Run: headless pygame with SDL's dummy video driver; simulated clock (each Clock.tick advances the game by its frame time, no real sleeping); random seed 0; keys injected as events and as key.get_pressed() state; mouse plan: one left click at the window centre at the start of phase 2, then a move to the lower-right quarter at the start of phase 3; restart key R tapped at the start of phases 3 and 4.
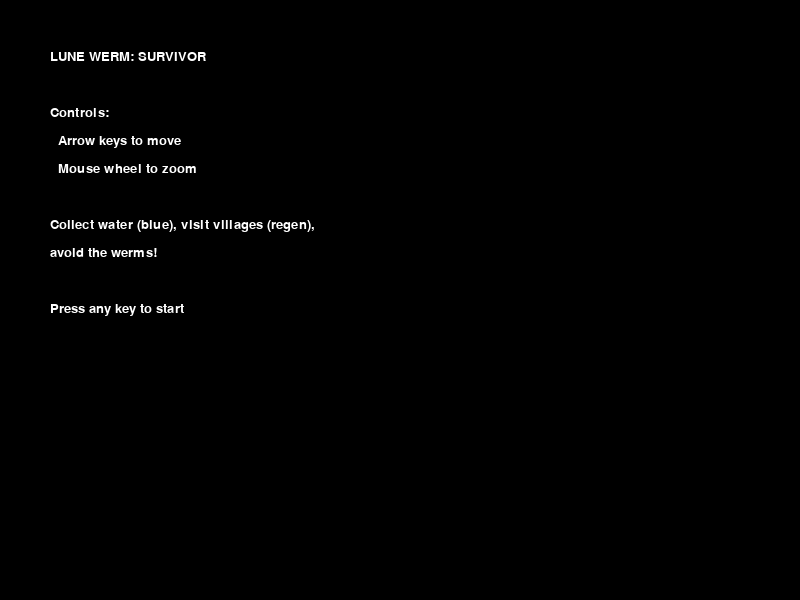
Frame 1 of 4 · flips 1–60 · no input
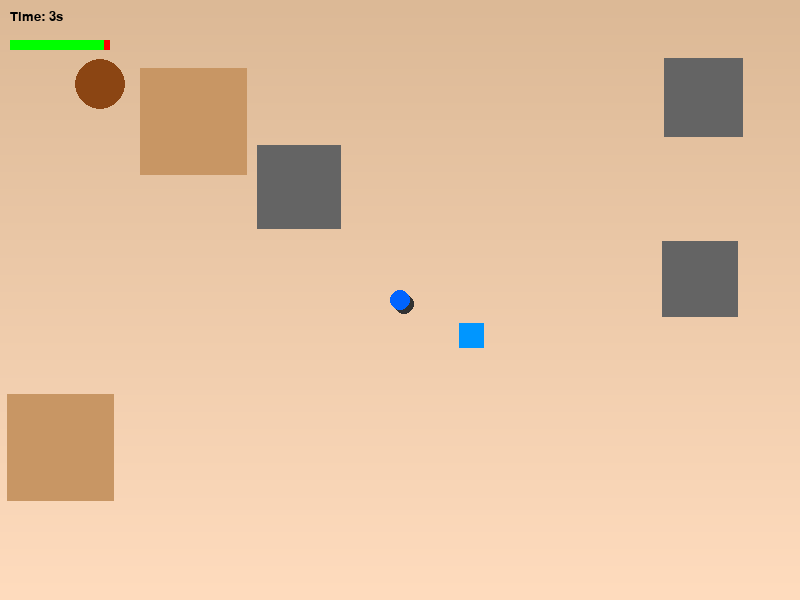
Frame 2 of 4 · flips 61–180 · clicked the window centre · tapped SPACE, RETURN · held RIGHT (→), D
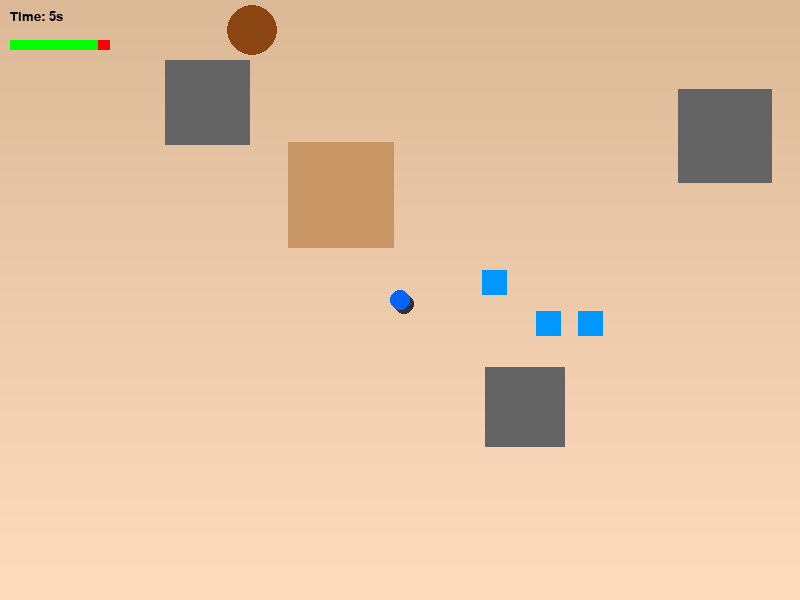
Frame 3 of 4 · flips 181–300 · moved the mouse to the lower-right quarter · tapped R · held DOWN (↓), S
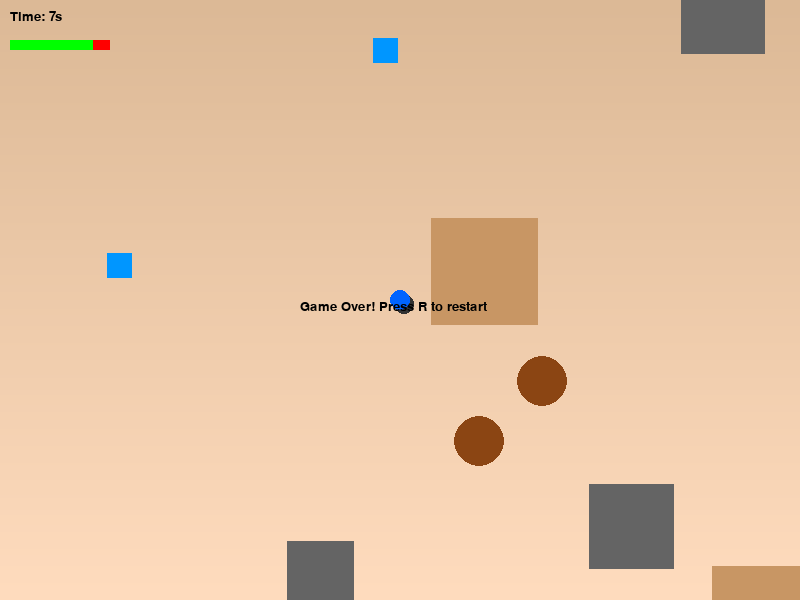
Frame 4 of 4 · flips 301–420 · tapped R · held LEFT (←), A, UP (↑), W

The pygame program that drew these frames:

import pygame
import random
from pygame.math import Vector2

# --- CONFIG ---
class Config:
    # Screen & world
    WIDTH, HEIGHT        = 800, 600
    WORLD_WIDTH, WORLD_HEIGHT = 2000, 1500
    MIN_ZOOM, MAX_ZOOM, ZOOM_STEP = 0.5, 2.0, 0.1

    # Player
    PLAYER_RADIUS        = 10
    PLAYER_SPEED         = 5
    STAMINA_MAX          = 100.0
    STAMINA_DECAY        = 0.05
    STAMINA_WATER        = 30.0
    STAMINA_REGEN        = 0.1

    # Werm
    WERM_RADIUS          = 25
    WERM_MAX_SPEED       = 4.0
    WERM_ACCEL           = 0.3
    WERM_MIN_DIST        = 300
    WERM_INACTIVE_FRAMES = 60

    # Environment objects
    NUM_ROCKS, ROCK_RANGE       = 20, (60, 100)
    NUM_WATERS, WATER_SIZE      = 10, 25
    NUM_VILLAGES, VILLAGE_RANGE = 5,  (100, 150)

# --- COLORS ---
class Palette:
    TOP_SAND     = (220,185,150)
    BOTTOM_SAND  = (255,220,190)
    ROCK         = (100,100,100)
    WATER        = (0,150,255)
    VILLAGE      = (200,150,100)
    PLAYER       = (0,100,255)
    WERM         = (139,69,19)
    TEXT         = (0,0,0)
    SHADOW       = (50,50,50)

# --- UTILITIES ---
def clamp(v, lo, hi): return max(lo, min(v, hi))

def lerp(a, b, t):
    return tuple(int(a[i] + (b[i] - a[i]) * t) for i in range(3))

def world_to_screen(pos, cam, zoom):
    return ((pos.x - cam.x) * zoom + Config.WIDTH/2,
            (pos.y - cam.y) * zoom + Config.HEIGHT/2)

def cast_sensor(pos, direction, length, obstacles):
    step = 5
    max_steps = int(length/step)
    for i in range(1, max_steps+1):
        p = pos + direction * step * i
        for o in obstacles:
            center = Vector2(o.x + o.w/2, o.y + o.h/2)
            if p.distance_to(center) < max(o.w, o.h)/2:
                return i / max_steps
    return 1.0

# --- WERM ENTITY ---
class Werm:
    def __init__(self):
        self.pos     = Vector2(-9999, -9999)
        self.vel     = Vector2()
        self.active  = False
        self.visible = False
        self.timer   = 0

    def steer(self, target, obstacles):
        desired = (target - self.pos).normalize()
        self.vel += desired * Config.WERM_ACCEL

        forward = self.vel.normalize() if self.vel.length() else desired
        clears  = []
        for angle in (0, 30, -30):
            clears.append(
                cast_sensor(self.pos, forward.rotate(angle), 200, obstacles)
            )

        for clr, angle in zip(clears, (0,30,-30)):
            if clr < 1:
                perp = forward.rotate(angle + 90)
                self.vel += perp * (1-clr) * 1.5

        if self.vel.length() > Config.WERM_MAX_SPEED:
            self.vel.scale_to_length(Config.WERM_MAX_SPEED)

    def update(self, player, obstacles, moved):
        if moved:
            if not self.active:
                self.pos     = self._spawn_away(player)
                self.active  = self.visible = True
                self.timer   = 0
            else:
                self.timer = 0
        else:
            self.timer += 1
            if self.timer > Config.WERM_INACTIVE_FRAMES:
                self.active = self.visible = False

        if self.active and self.visible:
            self.steer(player, obstacles)
            self.pos += self.vel

            # keep in bounds
            r = Config.WERM_RADIUS
            self.pos.x = clamp(self.pos.x, r, Config.WORLD_WIDTH - r)
            self.pos.y = clamp(self.pos.y, r, Config.WORLD_HEIGHT - r)

            # collision with player
            if self.pos.distance_to(player) < (r + Config.PLAYER_RADIUS):
                return True
        return False

    def _spawn_away(self, player):
        for _ in range(50):
            off = Vector2(random.uniform(-600,600),
                          random.uniform(-600,600))
            p   = player + off
            r   = Config.WERM_RADIUS
            p.x = clamp(p.x, r, Config.WORLD_WIDTH  - r)
            p.y = clamp(p.y, r, Config.WORLD_HEIGHT - r)
            if p.distance_to(player) >= Config.WERM_MIN_DIST:
                return p
        return player

# --- MAIN GAME ---
class Game:
    def __init__(self):
        pygame.init()
        self.screen = pygame.display.set_mode((Config.WIDTH, Config.HEIGHT))
        pygame.display.set_caption("Lune Werm Survivor")
        self.clock  = pygame.time.Clock()
        self.font   = pygame.font.SysFont(None, 20)

        self.player  = Vector2(Config.WORLD_WIDTH/2, Config.WORLD_HEIGHT/2)
        self.stamina = Config.STAMINA_MAX
        self.zoom    = 1.0
        self.start   = pygame.time.get_ticks()
        self.game_over = False

        # pre-render gradient
        self.bg = pygame.Surface((Config.WIDTH, Config.HEIGHT))
        for y in range(Config.HEIGHT):
            color = lerp(Palette.TOP_SAND, Palette.BOTTOM_SAND, y/Config.HEIGHT)
            pygame.draw.line(self.bg, color, (0,y), (Config.WIDTH,y))

        # spawn world
        self.obstacles = []
        self.rocks     = self._spawn(Config.NUM_ROCKS, Config.ROCK_RANGE)
        self.waters    = self._spawn(Config.NUM_WATERS, (Config.WATER_SIZE,)*2)
        self.villages  = self._spawn(Config.NUM_VILLAGES, Config.VILLAGE_RANGE)

        self.werms = [Werm() for _ in range(3)]

    def _spawn(self, count, size_range):
        items = []
        for _ in range(count):
            for _ in range(100):
                w = random.randint(*size_range)
                x = random.uniform(0, Config.WORLD_WIDTH - w)
                y = random.uniform(0, Config.WORLD_HEIGHT - w)
                rect = pygame.Rect(x, y, w, w)
                if not any(rect.colliderect(o) for o in self.obstacles):
                    self.obstacles.append(rect)
                    items.append(rect)
                    break
        return items

    def run(self):
        # Intro screen
        showing_intro = True
        while showing_intro:
            for e in pygame.event.get():
                if e.type in (pygame.QUIT, pygame.KEYDOWN, pygame.MOUSEBUTTONDOWN):
                    showing_intro = False
            self.screen.fill((0,0,0))
            lines = [
                "LUNE WERM: SURVIVOR",
                "",
                "Controls:",
                "  Arrow keys to move",
                "  Mouse wheel to zoom",
                "",
                "Collect water (blue), visit villages (regen),",
                "avoid the werms!",
                "",
                "Press any key to start"
            ]
            for i, text in enumerate(lines):
                surf = self.font.render(text, True, (255,255,255))
                self.screen.blit(surf, (50, 50 + i*28))
            pygame.display.flip()
            self.clock.tick(30)

        # Main loop
        while True:
            dt = self.clock.tick(60)
            moved = False
            for e in pygame.event.get():
                if e.type == pygame.QUIT:
                    return
                if e.type == pygame.MOUSEBUTTONDOWN and e.button in (4,5):
                    self.zoom += Config.ZOOM_STEP if e.button==4 else -Config.ZOOM_STEP
                    self.zoom = clamp(self.zoom, Config.MIN_ZOOM, Config.MAX_ZOOM)

            # player movement
            keys = pygame.key.get_pressed()
            dx, dy = keys[pygame.K_RIGHT]-keys[pygame.K_LEFT], keys[pygame.K_DOWN]-keys[pygame.K_UP]
            if dx or dy:
                moved = True
                dir_vec = Vector2(dx, dy)
                dir_vec.scale_to_length(Config.PLAYER_SPEED)
                self.player += dir_vec
                r = Config.PLAYER_RADIUS
                self.player.x = clamp(self.player.x, r, Config.WORLD_WIDTH - r)
                self.player.y = clamp(self.player.y, r, Config.WORLD_HEIGHT - r)
                self.stamina -= Config.STAMINA_DECAY
                self.game_over |= (self.stamina <= 0)

            # update werms
            for w in self.werms:
                if w.update(self.player, self.rocks + self.villages, moved):
                    self.game_over = True

            # water pickups
            for wat in self.waters[:]:
                if wat.collidepoint(self.player.x, self.player.y):
                    self.stamina = min(self.stamina + Config.STAMINA_WATER, Config.STAMINA_MAX)
                    self.waters.remove(wat)

            # village regen
            if any(v.collidepoint(self.player.x, self.player.y) for v in self.villages):
                self.stamina = min(self.stamina + Config.STAMINA_REGEN, Config.STAMINA_MAX)

            # draw
            self.screen.blit(self.bg, (0,0))
            for color, group in ((Palette.ROCK, self.rocks),(Palette.WATER, self.waters),(Palette.VILLAGE, self.villages)):
                for r in group:
                    pos = world_to_screen(Vector2(r.x, r.y), self.player, self.zoom)
                    pygame.draw.rect(self.screen, color, (*pos, r.w*self.zoom, r.h*self.zoom))

            # draw werms
            for w in self.werms:
                if w.visible:
                    p = world_to_screen(w.pos, self.player, self.zoom)
                    pygame.draw.circle(self.screen, Palette.WERM, (int(p[0]), int(p[1])), int(Config.WERM_RADIUS*self.zoom))

            # draw player shadow & player
            p_scr = world_to_screen(self.player, self.player, self.zoom)
            shadow = (p_scr[0]+4, p_scr[1]+4)
            pygame.draw.circle(self.screen, Palette.SHADOW, (int(shadow[0]), int(shadow[1])), int(Config.PLAYER_RADIUS*self.zoom))
            pygame.draw.circle(self.screen, Palette.PLAYER,  (int(p_scr[0]), int(p_scr[1])), int(Config.PLAYER_RADIUS*self.zoom))

            # UI: stamina
            pygame.draw.rect(self.screen, (255,0,0), (10,40,100,10))
            pygame.draw.rect(self.screen, (0,255,0), (10,40,100*(self.stamina/Config.STAMINA_MAX),10))
            # UI: timer
            elapsed = (pygame.time.get_ticks()-self.start)//1000
            self.screen.blit(self.font.render(f"Time: {elapsed}s",True,Palette.TEXT),(10,10))

            # game over
            if self.game_over:
                over = self.font.render("Game Over! Press R to restart",True, Palette.TEXT)
                self.screen.blit(over,(Config.WIDTH//2-100,Config.HEIGHT//2))
                if pygame.key.get_pressed()[pygame.K_r]: self.__init__()

            pygame.display.flip()

if __name__ == "__main__":
    Game().run()
